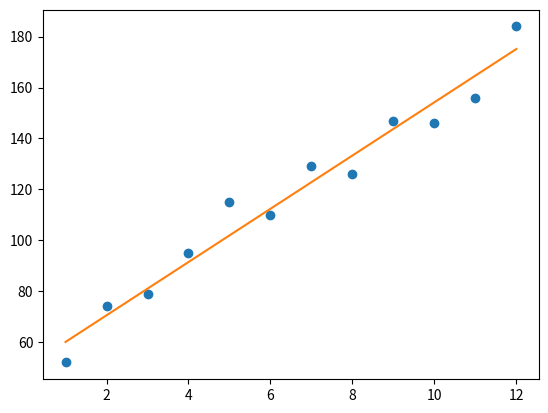

Write the Python code that produced this figure.
#import codecademylib3_seaborn
import seaborn
import matplotlib.pyplot as plt

def get_gradient_at_b(x, y, b, m):
  N = len(x)
  diff = 0
  for i in range(N):
    x_val = x[i]
    y_val = y[i]
    diff += (y_val - ((m * x_val) + b))
  b_gradient = -(2/N) * diff  
  return b_gradient

def get_gradient_at_m(x, y, b, m):
  N = len(x)
  diff = 0
  for i in range(N):
      x_val = x[i]
      y_val = y[i]
      diff += x_val * (y_val - ((m * x_val) + b))
  m_gradient = -(2/N) * diff  
  return m_gradient

#Your step_gradient function here
def step_gradient(b_current, m_current, x, y, learning_rate):
    b_gradient = get_gradient_at_b(x, y, b_current, m_current)
    m_gradient = get_gradient_at_m(x, y, b_current, m_current)
    b = b_current - (learning_rate * b_gradient)
    m = m_current - (learning_rate * m_gradient)
    return [b, m]
  
#Your gradient_descent function here:  
def gradient_descent(x, y, learning_rate, num_iterations):
  b = 0
  m = 0
  for i in range(num_iterations):
    b, m = step_gradient(b, m, x, y, learning_rate)
  return [b,m]  

months = [1, 2, 3, 4, 5, 6, 7, 8, 9, 10, 11, 12]
revenue = [52, 74, 79, 95, 115, 110, 129, 126, 147, 146, 156, 184]

#Uncomment the line below to run your gradient_descent function
b, m = gradient_descent(months, revenue, 0.01, 1000)

#Uncomment the lines below to see the line you've settled upon!
y = [m*x + b for x in months]

plt.plot(months, revenue, "o")
plt.plot(months, y)

plt.show()

